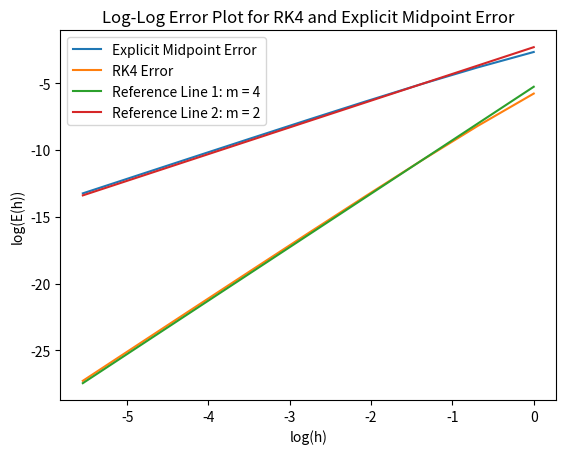

This chart was generated by the following Python code:
import numpy as np 
import math
import matplotlib.pyplot as plt 

plt.close('all')
# This initial y value is assuming(which we do) that we know the exact solution to the diffential equation
y0 = np.exp(-5) / (1 + np.exp(-5))
t0 = -5
h = 1
t_end = 5
C = (y0 * np.exp(-t0)) / (1-y0)


def function(t,y):
    return y * (1 - y)

def euler_midpoint(f, y0, t0, h, num_steps):
    y_approx = [y0]
    t_approx = [t0]
    
    for j in range(num_steps):
        midpoint_slope = f((t0 + h/2), (y0 + (h/2) * f(t0,y0)))
        y1 = y0 + h * midpoint_slope
        t1 = t0 + h
        t0 = t1
        y0 = y1
        
        y_approx.append(y0)
        t_approx.append(t0)
        
    y_approx = np.array(y_approx)
    t_approx = np.array(t_approx)
    
    return t_approx, y_approx

h_values = [h]
for j in range(8):
    h = h/2
    h_values.append(h)

def runge_kutta(f, y0, t0, h, num_steps):
    t = [t0]
    y = [y0]
    
    for j in range(num_steps):
        k1 = h * f(t0,y0)
        k2 = h * f((t0 + h/2), (y0 + k1/2))
        k3 = h * f((t0 + h/2), (y0 + k2/2))
        k4 = h * f((t0 + h), (y0 + k3))
        
        y1 = y0 + 1/6 * (k1 + 2*k2 + 2*k3 + k4)
        t1 = t0 + h
        
        t0 = t1
        y0 = y1
        
        t.append(t0)
        y.append(y0)
    
    t = np.array(t)
    y = np.array(y)
    
    return t, y

errors_RK4 = []
errors_midpoint_euler = []
for h in h_values:
    num_steps = round((t_end - t0) / h)
    t_approx1, y_approx1 = euler_midpoint(
        function,
        y0,
        t0,
        h,
        num_steps
        )
    y_exact = (C * np.exp(t_approx1)) / (1 + C * np.exp(t_approx1))
    error1 = np.abs((y_exact - y_approx1))
    error1 = np.max(error1)
    # h = round(float(h), 3)
    errors_midpoint_euler.append((h,error1))
    
    t_approx2, y_approx2 = runge_kutta(
        function, 
        y0,
        t0,
        h,
        num_steps
    )
    y_exact = (C * np.exp(t_approx2)) / (1 + C * np.exp(t_approx2))
    error2 = np.abs(y_exact - y_approx2)
    error2 = np.max(error2)
    errors_RK4.append((h,error2))

# Error analysis 
E_h_RK4 = []

for m in errors_RK4:
    E_h_RK4.append(m[1])

print('Convergence rate and observed p value for Runge-Kutta method: ')

for r in range(len(E_h_RK4) - 1):
    error_ratio = E_h_RK4[r] / E_h_RK4[r+1]
    p_obs = math.log(error_ratio, 2)
    print((f'Error Ratio: {error_ratio:.5f}', f"p observed: {p_obs:.5f}"))

E_h_midpoint = []

print('')
print('Convergence rate and observed p value for midpoint Euler method: ')

for m in errors_midpoint_euler:
    E_h_midpoint.append(m[1])

for e in range(len(E_h_midpoint) - 1):
    error_ratio = E_h_midpoint[e] / E_h_midpoint[e+1]
    p_obs = math.log(error_ratio, 2)
    print((f'Error Ratio: {error_ratio:.5f}', f"p observed: {p_obs:.5f}"))


log_h = []
for q in h_values:
    logh = math.log(q)
    log_h.append(logh)

log_error_RK4 = []
for l in errors_RK4:
    logError = math.log(l[1])
    log_error_RK4.append(logError)

log_error_midpoint = []
for q in E_h_midpoint:
    logErrorMidpoint = math.log(q)
    log_error_midpoint.append(logErrorMidpoint)

x = np.linspace(np.min(log_h),np.max(log_h),15)
b_rk4 = math.log(E_h_RK4[2]) - 4 * math.log(h_values[2])
y_rk4 = 4*x + b_rk4


b_midpoint = math.log(E_h_midpoint[2]) - 2 * math.log(h_values[2])
y_midpoint = 2*x + b_midpoint

plt.plot(log_h, log_error_midpoint, label='Explicit Midpoint Error')
plt.plot(log_h,log_error_RK4, label='RK4 Error')
plt.plot(x,y_rk4, label='Reference Line 1: m = 4')
plt.plot(x, y_midpoint, label='Reference Line 2: m = 2')
plt.xlabel('log(h)')
plt.ylabel('log(E(h))')
plt.title('Log-Log Error Plot for RK4 and Explicit Midpoint Error')
plt.legend()
plt.show()
